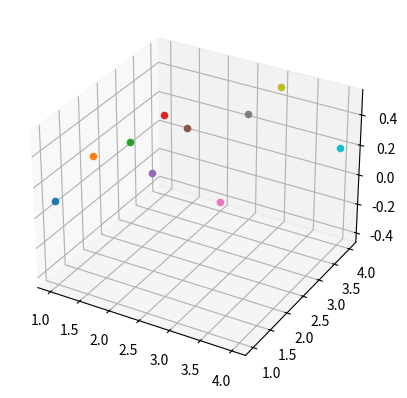

Write Python code to recreate this figure. (Note: this script raises an exception after producing the figure.)
'''
======================
3D surface (color map)
======================

Demonstrates plotting a 3D surface colored with the coolwarm color map.
The surface is made opaque by using antialiased=False.

Also demonstrates using the LinearLocator and custom formatting for the
z axis tick labels.
'''

from mpl_toolkits.mplot3d import Axes3D
import matplotlib.pyplot as plt
from matplotlib import cm
from matplotlib.ticker import LinearLocator, FormatStrFormatter
import numpy as np


fig = plt.figure()
ax = fig.add_subplot(111, projection='3d')

# Make data.
X = [1,1,1,1,2,2,2,3,3,4]
Y = [1,2,3,4,2,3,4,3,4,4]
Z=  [0.1,0.2,0.1,0.1,0.2,0.3,-.4,0.5,0.5,0.2]
for i in range(len(X)):
	ax.scatter(X[i],Y[i],Z[i])
ax.surface(X,Y,Z)

plt.show()
